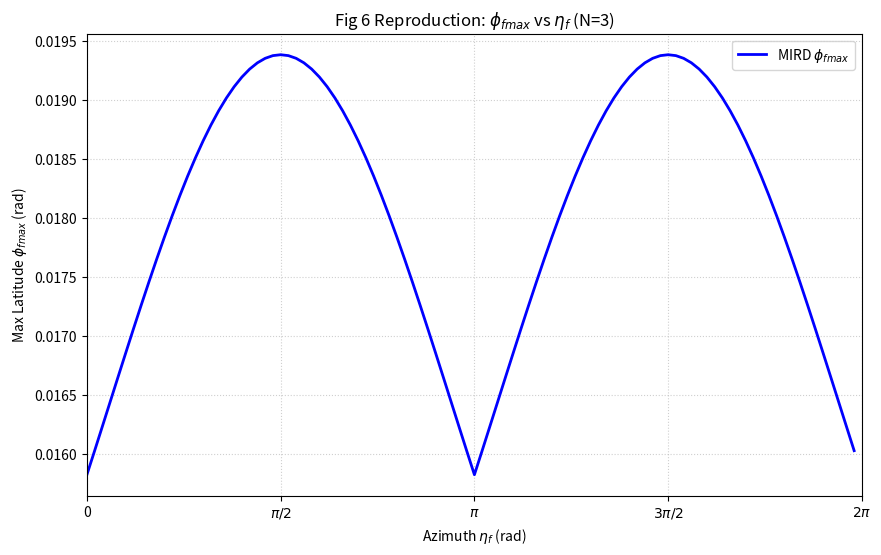

The matplotlib source for this figure:
import numpy as np
from scipy.optimize import minimize
from math import sin, cos, tan, sqrt, asin, acos, pi, atan2
import matplotlib.pyplot as plt
import time

class MIRDSolver:
    """
    论文算法复现: Multi-Impulse Reachable Domain (Algorithm 2)
    """
    def __init__(self, mu=398600.4418):
        self.mu = mu

    # ---------------------------------------------------------
    # 1. 基础旋转矩阵 (Rotation Matrices)
    # ---------------------------------------------------------
    def _rot_x(self, angle):
        """绕 X 轴旋转 (对应倾角改变 beta)"""
        c, s = cos(angle), sin(angle)
        return np.array([[1, 0, 0], [0, c, s], [0, -s, c]])

    def _rot_z(self, angle):
        """绕 Z 轴旋转 (对应面内角度变化 f, eta)"""
        c, s = cos(angle), sin(angle)
        return np.array([[c, s, 0], [-s, c, 0], [0, 0, 1]])

    # ---------------------------------------------------------
    # 2. 动力学传播 (Dynamics, Eq. 8-13)
    # ---------------------------------------------------------
    def propagate_impulse(self, p, e, f, dv, alpha, beta):
        """
        执行单次脉冲机动，计算新轨道要素
        """
        # [Eq. 8] 物理可行性检查: dv 必须足以支付平面改变
        v_t_coeff = sqrt(self.mu / p) * (1 + e * cos(f))
        dv_perp_sq = (v_t_coeff * sin(beta))**2
        
        # 如果 dv 不够改变倾角，返回失败
        if dv**2 < dv_perp_sq - 1e-12:
            return None, None, None, None, False
        
        # 计算剩余的面内 dv 分量
        dv_in_plane = sqrt(max(0.0, dv**2 - dv_perp_sq))
        
        # [Eq. 10] 计算脉冲后的速度矢量
        v_r = sqrt(self.mu / p) * e * sin(f)
        v_new_r = v_r + dv_in_plane * cos(alpha)
        # 注意: 切向速度在新平面上的投影需乘 cos(beta)
        v_new_t = v_t_coeff * cos(beta) + dv_in_plane * sin(alpha)
        
        # 反解新轨道要素
        r = p / (1 + e * cos(f))
        h_new = r * v_new_t
        p_new = (h_new**2) / self.mu
        
        v_sq = v_new_r**2 + v_new_t**2
        energy = v_sq / 2 - self.mu / r
        
        # 保护: 避免抛物线/双曲线
        if abs(energy) < 1e-9: 
            e_new = 1.0 
        else:
            a_new = -self.mu / (2 * energy)
            e_new = sqrt(max(0.0, 1 - p_new / a_new))
            
        # 计算新轨道的真近点角 f_new
        f_new = atan2(h_new * v_new_r / self.mu, p_new / r - 1)
        if f_new < 0: f_new += 2 * pi
            
        return p_new, e_new, f_new, h_new, True

    # ---------------------------------------------------------
    # 3. 末端极值解 (SIRD Analytical Solution)
    # ---------------------------------------------------------
    def get_optimal_sird_limit(self, p, e, dv, eta_target):
        """
        计算最后一次脉冲在目标方向 eta_target 处的最大可达纬度。
        """
        # 解析极值条件: cos(eta - f) = -e * cos(eta)
        rhs = np.clip(-e * cos(eta_target), -1.0, 1.0)
        delta = acos(rhs)
        
        # 两个候选脉冲位置 (SIRD 的最优施加点)
        f_candidates = [eta_target - delta, eta_target + delta]
        max_phi = 0.0
        
        for f_imp in f_candidates:
            v_t = sqrt(self.mu / p) * (1 + e * cos(f_imp))
            
            # 全力改变倾角: sin(beta_max/2) = dv / 2v
            ratio = dv / (2 * v_t)
            beta_max = pi if ratio >= 1.0 else 2 * asin(ratio)
            
            # 球面三角: sin(phi) = sin(u) * sin(beta)
            sin_phi = sin(eta_target - f_imp) * sin(beta_max)
            max_phi = max(max_phi, abs(asin(np.clip(sin_phi, -1.0, 1.0))))
            
        return max_phi

    # ---------------------------------------------------------
    # 4. 目标函数 (Objective Function, Eq. 28)
    # ---------------------------------------------------------
    def objective_func(self, X, init_orbit, eta_f, dv_max, N):
        """
        计算 phi_f (返回负值以供 minimize 最小化)
        """
        p, e, f, _, _, _ = init_orbit
        R_acc = np.eye(3) # 累积旋转矩阵
        dv_rem = dv_max
        
        idx = 0
        # --- 遍历前 N-1 次脉冲 ---
        for k in range(1, N):
            if k == 1:
                # 第一次脉冲: 固定 f0=0, 仅优化 alpha, eps
                alpha, eps = X[idx], X[idx+1]
                idx += 2
                f_maneuver = f # f0
                beta = 0.0 # 初始面内机动
            else:
                # 后续脉冲: eta, lam, alpha, eps
                eta, lam, alpha, eps = X[idx:idx+4]
                idx += 4
                f_maneuver = eta
                
                # [Eq. 19/21] 松弛约束: lambda -> beta
                dv_step = eps * dv_rem
                v_t_approx = sqrt(self.mu/p)*(1+e*cos(f_maneuver))
                beta_limit = pi/2 if dv_step >= v_t_approx else asin(dv_step/v_t_approx)
                beta = lam * beta_limit 
            
            # 动力学传播
            dv_step = eps * dv_rem
            dv_rem -= dv_step
            p_next, e_next, f_next_start, _, valid = self.propagate_impulse(p, e, f_maneuver, dv_step, alpha, beta)
            
            if not valid: return 10.0 # 惩罚值
            
            # 更新旋转矩阵 R_{0->i}
            # 顺序: Mz(f_next) * Mx(beta) * Mz(-f_current)
            R_step = self._rot_z(f_next_start) @ self._rot_x(beta) @ self._rot_z(-f_maneuver)
            R_acc = R_step @ R_acc
            
            p, e, f = p_next, e_next, f_next_start

        # --- 终端计算 ---
        # [Eq. 23] 计算目标点在最终轨道系中的方位角 eta_pf
        R_inv = R_acc.T
        vec_eta = np.array([cos(eta_f), sin(eta_f), 0])
        vec_proj = R_inv @ vec_eta
        eta_pf = atan2(vec_proj[1], vec_proj[0])
        
        # [Eq. 21] 计算最后一次脉冲的能力边界 (SIRD Limit)
        phi_limit = self.get_optimal_sird_limit(p, e, dv_rem, eta_pf)
        
        # [Eq. 27] 极大化 phi_f
        A = R_inv[0, 2] * cos(eta_pf) + R_inv[1, 2] * sin(eta_pf)
        B = R_inv[2, 2]
        
        # 寻找驻点: tan(phi) = B/A
        phi_star = atan2(B, A)
        
        # 检查候选点 (边界 + 驻点)
        candidates = [phi_limit, -phi_limit]
        for phi_c in [phi_star, phi_star + pi, phi_star - pi]:
            if abs(phi_c) <= phi_limit + 1e-9:
                candidates.append(phi_c)
                
        # 计算最大值
        max_phi_f = max([asin(np.clip(A*cos(p_)+B*sin(p_), -1, 1)) for p_ in candidates])
        
        return -max_phi_f

    # ---------------------------------------------------------
    # 5. 主求解器 (Algorithm 2 Main Loop)
    # ---------------------------------------------------------
    def solve_phi_max(self, orbit_elements, dv_max, N, n1=50):
        # 变量边界
        bounds = [(-pi, pi), (0.001, 0.999)] # k=1
        for _ in range(2, N):
            bounds.extend([(0, 2*pi), (-1.0, 1.0), (-pi, pi), (0.01, 0.99)]) # k>1
            
        results = []
        
        # 网格化初值 (Grid Search) + 热启动 (Warm Start)
        grid_guesses = [
            [0.0, 0.5, pi, 0.9, 0.0, 0.5],    # 远地点, 正倾角
            [0.0, 0.5, pi, -0.9, 0.0, 0.5],   # 远地点, 负倾角
            [0.0, 0.5, 0.0, 0.9, 0.0, 0.5],   # 近地点
            [0.0, 0.5, pi/2, 0.9, 0.0, 0.5]   # 中点
        ]
        last_best_x = None # 用于热启动
        
        print(f"Starting MIRD Calculation (N={N}, Points={n1})...")
        t_start = time.time()

        for i in range(n1):
            eta_f = (i / n1) * 2 * pi
            global_best_phi = -1e9
            best_x_curr = None
            
            # 构建初值列表: 热启动 + 网格搜索
            current_guesses = []
            if last_best_x is not None:
                current_guesses.append(last_best_x)
            current_guesses.extend(grid_guesses)
            
            for x0_vals in current_guesses:
                x0 = np.array(x0_vals)
                # 补全 N>3 的情况
                if len(x0) < len(bounds): 
                    extra = [pi, 0.5, 0.0, 0.5] * (N - 3)
                    x0 = np.concatenate([x0, extra])[:len(bounds)]
                
                try:
                    res = minimize(
                        self.objective_func, x0, 
                        args=(orbit_elements, eta_f, dv_max, N), 
                        method='SLSQP', 
                        bounds=bounds, 
                        tol=1e-9, # 高精度以消除锯齿
                        options={'maxiter': 200}
                    )
                    
                    val = -res.fun
                    if val > global_best_phi:
                        global_best_phi = val
                        best_x_curr = res.x
                except: continue
            
            # 更新热启动种子
            if best_x_curr is not None:
                last_best_x = best_x_curr
                
            results.append((eta_f, global_best_phi))
            
            if (i+1) % 10 == 0: 
                print(f"Progress: {i+1}/{n1} | Phi_max: {global_best_phi:.5f}")

        print(f"Done. Time: {time.time()-t_start:.2f}s")
        return results

# -----------------------------------------------------------
# 运行示例 (Case 6)
# -----------------------------------------------------------
if __name__ == "__main__":
    mu = 3.986004418e14
    a = 10000e3
    e = 0.2
    p = a * (1 - e**2)
    # f0 固定为 0
    orbit0 = (p, e, 0.0, 0.0, 0.0, 0.0) 
    
    solver = MIRDSolver(mu)
    res = solver.solve_phi_max(orbit0, dv_max=100, N=3, n1=100)
    
    # 绘图
    data = np.array(res)
    eta_vals = data[:, 0]
    phi_vals = data[:, 1]
    
    plt.figure(figsize=(10, 6))
    plt.plot(eta_vals, phi_vals, 'b-', linewidth=2, label=r'MIRD $\phi_{fmax}$')
    plt.title(r'Fig 6 Reproduction: $\phi_{fmax}$ vs $\eta_f$ (N=3)')
    plt.xlabel(r'Azimuth $\eta_f$ (rad)')
    plt.ylabel(r'Max Latitude $\phi_{fmax}$ (rad)')
    plt.xlim(0, 2*pi)
    plt.xticks(np.linspace(0, 2*pi, 5), ['0', r'$\pi/2$', r'$\pi$', r'$3\pi/2$', r'$2\pi$'])
    plt.grid(True, linestyle=':', alpha=0.6)
    plt.legend()
    plt.show()